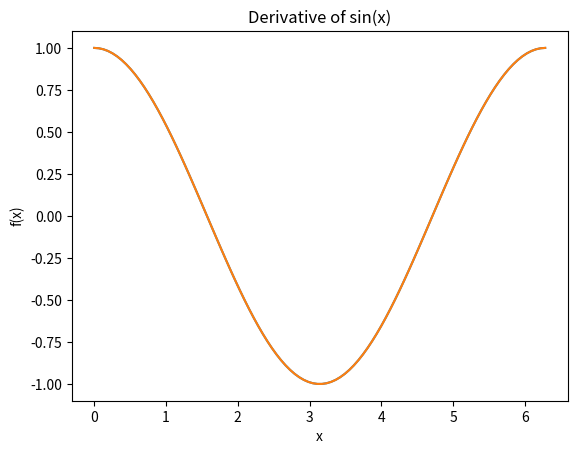
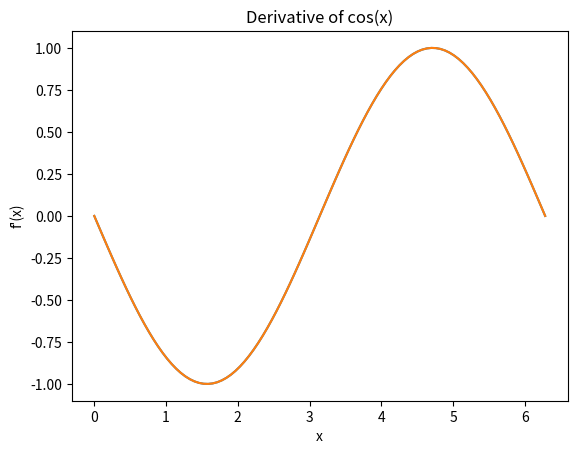
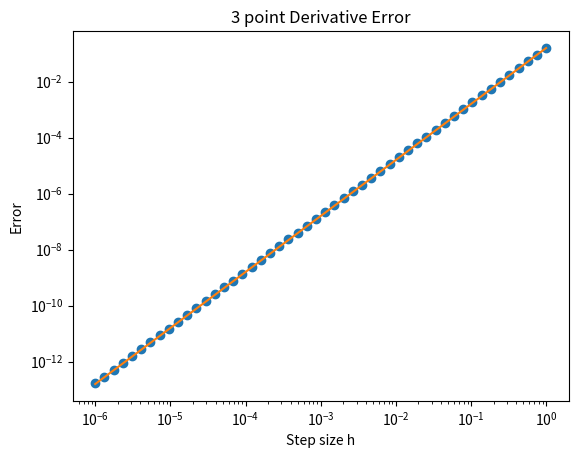

Write the Python code that produced these figures, in order.
import numpy as np
import matplotlib.pyplot as plt

def numerical_derivative (f, x, h):
    derivative = (f(x + h) - f(x - h)) / (2 * h)
    return derivative

if __name__ == "__main__":
    
    x = np.linspace (0, 2 * np.pi, 100)
    
    h = 0.01
    
    
    sin_numerical = numerical_derivative(np.sin, x, h)
    
    #deriv of sin is cos
    sin_known = np.cos(x)
    
    
    
    #plotting sin deriv
    plt.figure()
    plt.plot(x, sin_numerical, label="Numerical Derivative")
    plt.plot(x, sin_known, label="known_derivative")
    plt.xlabel ("x")
    plt.ylabel("f(x)")
    plt.title("Derivative of sin(x)")
    plt.show()
    
    
    
    
    
    #cos function
    
    cos_numerical = numerical_derivative(np.cos, x, h)
    
    # deriv of cos is -sin
    cos_known = -np.sin(x)
    
    #plotting cos deriv
    plt.figure()
    plt.plot(x, cos_numerical, label="Numerical Derivative")
    plt.plot(x, cos_known, label="Known derivative")
    plt.xlabel("x")
    plt.ylabel("f'(x)")
    plt.title("Derivative of cos(x)")
    plt.show()
    
    step_sizes = np.logspace(0, -6, 50)
    
    errors = []
    x_Val = 0
    for h in step_sizes:
        numerical = numerical_derivative(np.sin, x_Val, h)
        
        known = np.cos(x_Val)
        
        error = np.abs(numerical - known)
        
        errors.append(error)
        
    plt.figure()
        
        
    plt.loglog(step_sizes, errors, "o")
        
    reference = errors[0] * (step_sizes / step_sizes[0]) **2
        
    plt.loglog (step_sizes, reference)
        
    plt.xlabel("Step size h")
    plt.ylabel("Error")
    plt.title("3 point Derivative Error")
    plt.show()
        
    
    
    
    
    
    
    
    
    
    
